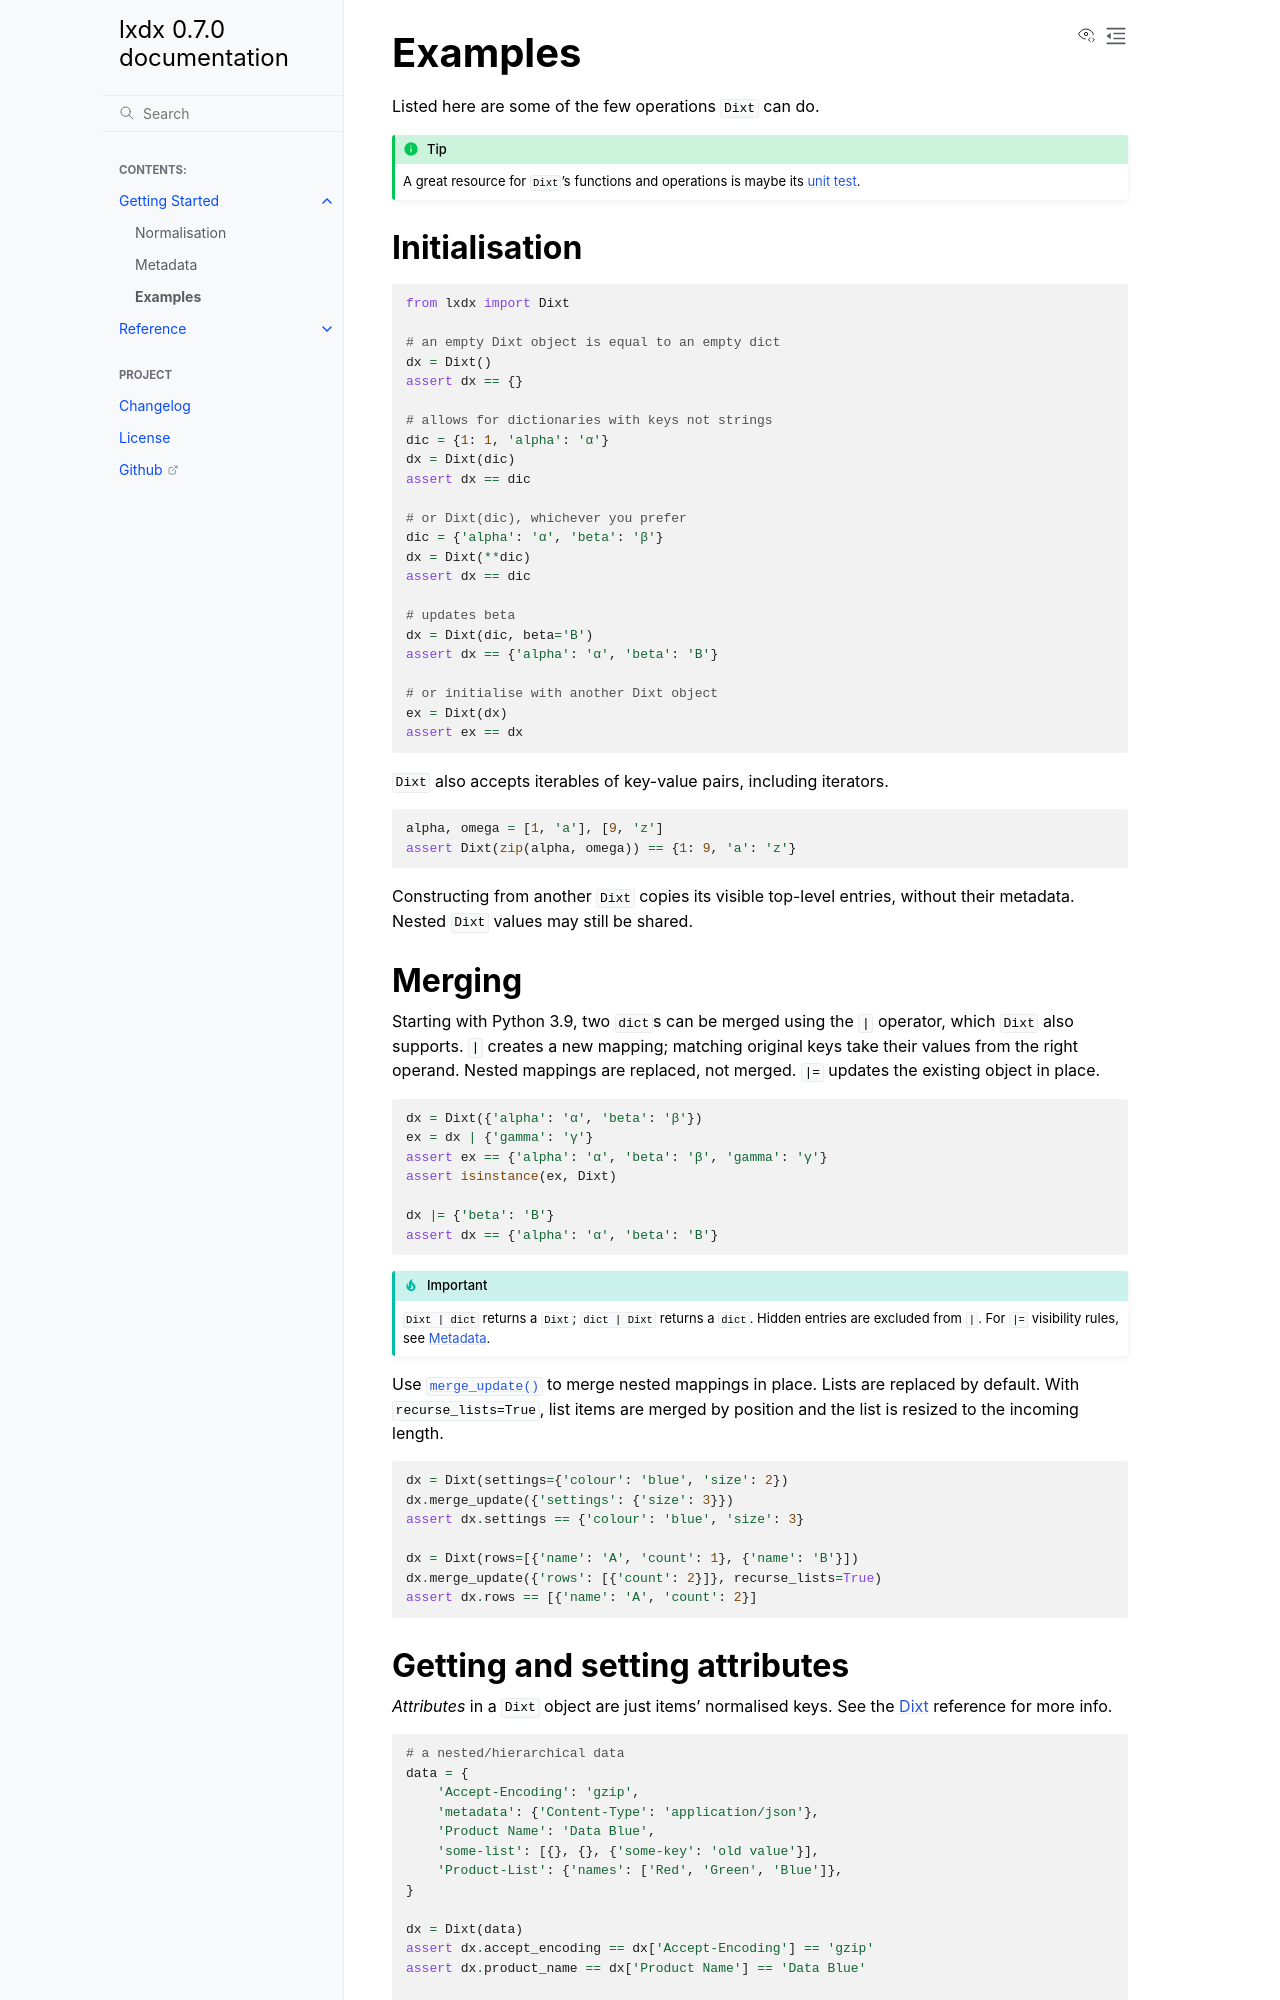

repository: hardistones/lxdx · page: docs/build/html/examples.html · generator: sphinx

Examples
========

Listed here are some of the few operations ``Dixt`` can do.

.. tip::
    A great resource for ``Dixt``'s functions and operations is maybe its `unit test`_.

Initialisation
**************
.. code-block:: python

    from lxdx import Dixt

    # an empty Dixt object is equal to an empty dict
    dx = Dixt()
    assert dx == {}

    # allows for dictionaries with keys not strings
    dic = {1: 1, 'alpha': 'α'}
    dx = Dixt(dic)
    assert dx == dic

    # or Dixt(dic), whichever you prefer
    dic = {'alpha': 'α', 'beta': 'β'}
    dx = Dixt(**dic)
    assert dx == dic

    # updates beta
    dx = Dixt(dic, beta='B')
    assert dx == {'alpha': 'α', 'beta': 'B'}

    # or initialise with another Dixt object
    ex = Dixt(dx)
    assert ex == dx

``Dixt`` also accepts iterables of key-value pairs, including iterators.

.. code-block:: python

    alpha, omega = [1, 'a'], [9, 'z']
    assert Dixt(zip(alpha, omega)) == {1: 9, 'a': 'z'}

Constructing from another ``Dixt`` copies its visible top-level entries,
without their metadata. Nested ``Dixt`` values may still be shared.


Merging
*******
Starting with Python 3.9, two ``dict``\s can be merged using the ``|`` operator,
which ``Dixt`` also supports. ``|`` creates a new mapping; matching original
keys take their values from the right operand. Nested mappings are replaced,
not merged. ``|=`` updates the existing object in place.

.. code-block:: python

    dx = Dixt({'alpha': 'α', 'beta': 'β'})
    ex = dx | {'gamma': 'γ'}
    assert ex == {'alpha': 'α', 'beta': 'β', 'gamma': 'γ'}
    assert isinstance(ex, Dixt)

    dx |= {'beta': 'B'}
    assert dx == {'alpha': 'α', 'beta': 'B'}

.. important::
    ``Dixt | dict`` returns a ``Dixt``; ``dict | Dixt`` returns a ``dict``.
    Hidden entries are excluded from ``|``. For ``|=`` visibility rules,
    see :doc:`metadata`.

Use :py:meth:`merge_update() <lxdx.Dixt.merge_update>` to merge nested mappings
in place. Lists are replaced by default. With ``recurse_lists=True``, list
items are merged by position and the list is resized to the incoming length.

.. code-block:: python

    dx = Dixt(settings={'colour': 'blue', 'size': 2})
    dx.merge_update({'settings': {'size': 3}})
    assert dx.settings == {'colour': 'blue', 'size': 3}

    dx = Dixt(rows=[{'name': 'A', 'count': 1}, {'name': 'B'}])
    dx.merge_update({'rows': [{'count': 2}]}, recurse_lists=True)
    assert dx.rows == [{'name': 'A', 'count': 2}]
